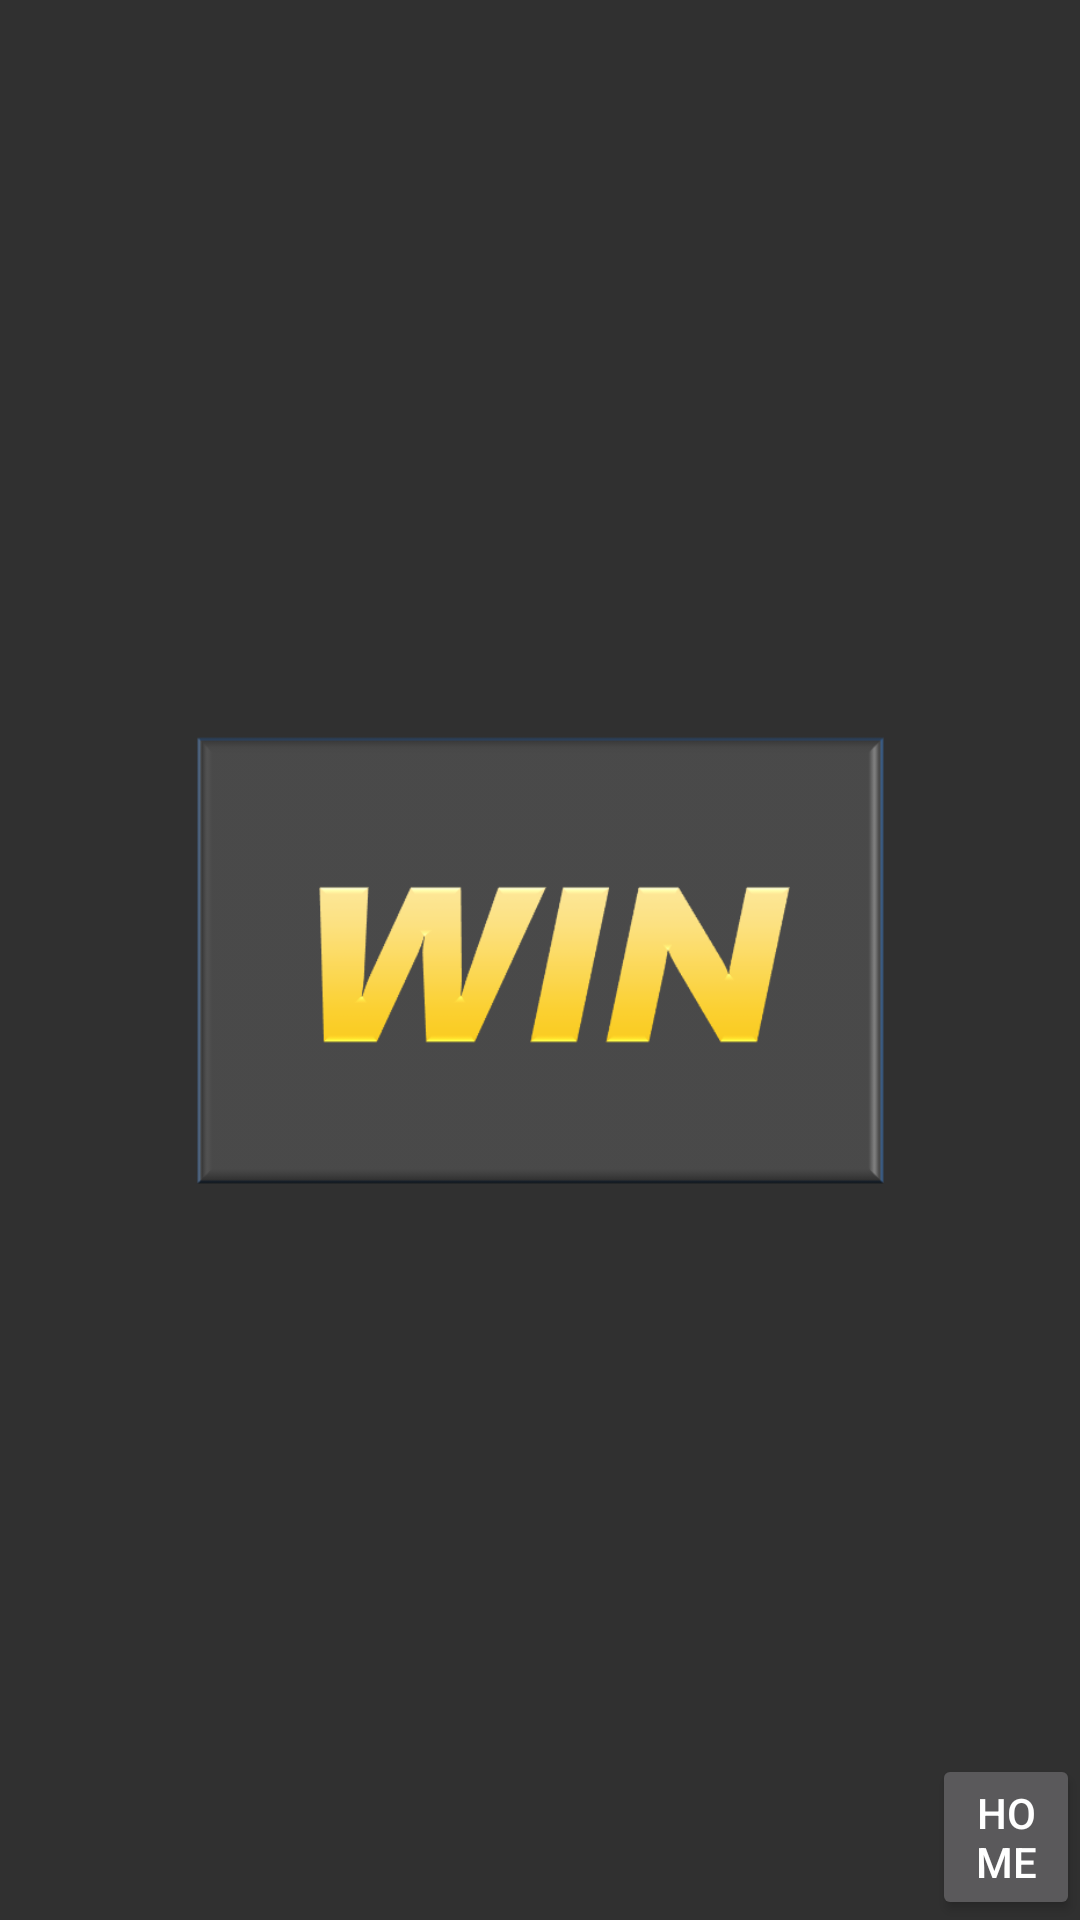

Write the Android layout XML for this screen, with the resource values it uses.
<!-- AndroidManifest.xml: application theme Theme.AppCompat.NoActionBar -->
<!-- res/layout/winner.xml -->
<?xml version="1.0" encoding="utf-8"?>
<LinearLayout xmlns:android="http://schemas.android.com/apk/res/android"
    xmlns:app="http://schemas.android.com/apk/res-auto"
    xmlns:tools="http://schemas.android.com/tools"
    android:layout_width="match_parent"
    android:layout_height="match_parent"
    android:background="@android:color/transparent"
    android:orientation="horizontal"
    android:layout_gravity="center"
    tools:context=".Winer">

    <LinearLayout
        android:layout_width="0dp"
        android:layout_height="match_parent"
        android:layout_weight="15"
        android:orientation="horizontal"></LinearLayout>

    <LinearLayout
        android:layout_width="0dp"
        android:layout_height="match_parent"
        android:layout_weight="80"
        android:orientation="vertical">

        <LinearLayout
            android:layout_width="match_parent"
            android:layout_height="0dp"
            android:layout_weight="10"
            android:orientation="vertical"></LinearLayout>

        <LinearLayout
            android:layout_width="match_parent"
            android:layout_height="0dp"
            android:layout_weight="80"
            android:orientation="vertical">

            <FrameLayout
                android:layout_width="match_parent"
                android:layout_height="match_parent">

                <ImageView
                    android:id="@+id/ivwin"
                    android:layout_width="300dp"
                    android:layout_height="150dp"
                    android:layout_gravity="center"
                    app:srcCompat="@drawable/win" />

                <ImageView
                    android:id="@+id/ivfire"
                    android:layout_width="match_parent"
                    android:layout_height="match_parent"
                    app:srcCompat="@drawable/firecraf" />


            </FrameLayout>
        </LinearLayout>

        <LinearLayout
            android:layout_width="match_parent"
            android:layout_height="0dp"
            android:layout_weight="10"
            android:orientation="vertical"></LinearLayout>
    </LinearLayout>

    <LinearLayout
        android:layout_width="0dp"
        android:layout_height="match_parent"
        android:layout_weight="15"
        android:orientation="horizontal">
        <Button
            android:id="@+id/btnhome"
            android:layout_width="wrap_content"
            android:layout_height="wrap_content"
            android:layout_gravity="bottom|right"
            android:text="Home" />
    </LinearLayout>


</LinearLayout>
<!-- resources referenced by this layout -->
<resources>
  <!-- drawable win: png bitmap (drawable, 10957 bytes) -->
</resources>
